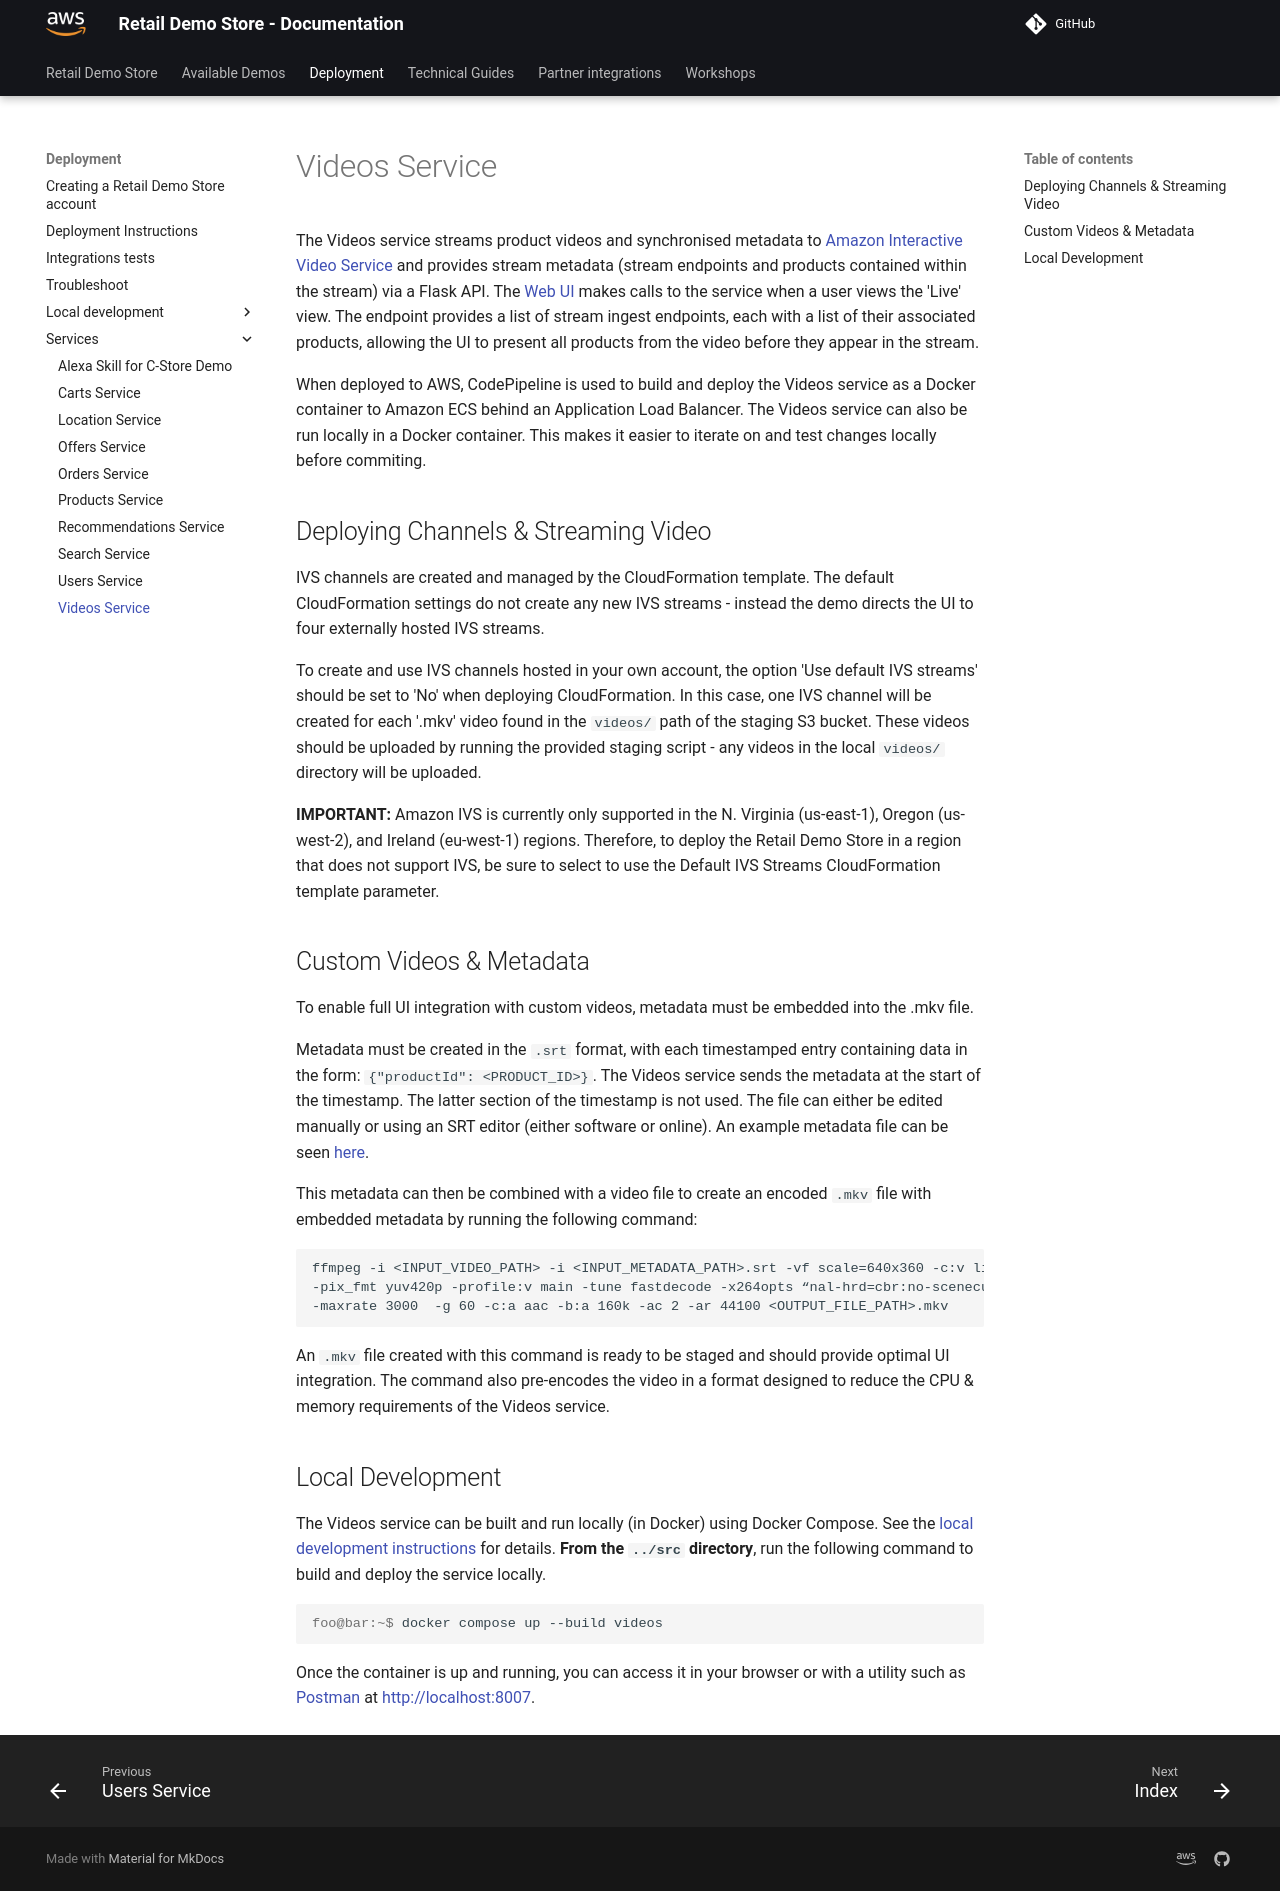

repository: harshhh-21/retail-demo-store · page: Deployment/services/videos/index.html · generator: mkdocs

# Videos Service

The Videos service streams product videos and synchronised metadata to [Amazon Interactive Video Service](https://aws.amazon.com/ivs/) and provides stream metadata (stream endpoints and products contained within the stream) via a Flask API. The [Web UI](../local-development/0-local-development-instructions.md) makes calls to the service when a user views the 'Live' view. The endpoint provides a list of stream ingest endpoints, each with a list of their associated products, allowing the UI to present all products from the video before they appear in the stream.

When deployed to AWS, CodePipeline is used to build and deploy the Videos service as a Docker container to Amazon ECS behind an Application Load Balancer. The Videos service can also be run locally in a Docker container. This makes it easier to iterate on and test changes locally before commiting.

## Deploying Channels & Streaming Video

IVS channels are created and managed by the CloudFormation template. The default CloudFormation settings do not create any new IVS streams - instead the demo directs the UI to four externally hosted IVS streams.

To create and use IVS channels hosted in your own account, the option 'Use default IVS streams' should be set to 'No' when deploying CloudFormation. In this case, one IVS channel will be created for each '.mkv' video found in the `videos/` path of the staging S3 bucket. These videos should be uploaded by running the provided staging script - any videos in the local `videos/` directory will be uploaded.

**IMPORTANT:** Amazon IVS is currently only supported in the N. Virginia (us-east-1), Oregon (us-west-2), and Ireland (eu-west-1) regions. Therefore, to deploy the Retail Demo Store in a region that does not support IVS, be sure to select to use the Default IVS Streams CloudFormation template parameter.

## Custom Videos & Metadata
To enable full UI integration with custom videos, metadata must be embedded into the .mkv file.

Metadata must be created in the `.srt` format, with each timestamped entry containing data in the form:
`{"productId": <PRODUCT_ID>}`. The Videos service sends the metadata at the start of the timestamp. The latter section of the timestamp is not used. The file can either be edited manually or using an SRT editor (either software or online). An example metadata file can be seen [here](https://github.com/aws-samples/retail-demo-store/blob/master/videos/sample.srt).

This metadata can then be combined with a video file to create an encoded `.mkv` file with embedded metadata by running the following command:
```
ffmpeg -i <INPUT_VIDEO_PATH> -i <INPUT_METADATA_PATH>.srt -vf scale=640x360 -c:v libx264  \
-pix_fmt yuv420p -profile:v main -tune fastdecode -x264opts “nal-hrd=cbr:no-scenecut” -minrate 3000 \
-maxrate 3000  -g 60 -c:a aac -b:a 160k -ac 2 -ar 44100 <OUTPUT_FILE_PATH>.mkv
```
An `.mkv` file created with this command is ready to be staged and should provide optimal UI integration.
The command also pre-encodes the video in a format designed to reduce the CPU & memory requirements of the Videos service.

## Local Development

The Videos service can be built and run locally (in Docker) using Docker Compose. See the [local development instructions](../local-development/0-local-development-instructions.md) for details. **From the `../src` directory**, run the following command to build and deploy the service locally.

```console
foo@bar:~$ docker compose up --build videos
```

Once the container is up and running, you can access it in your browser or with a utility such as [Postman](https://www.postman.com/) at [http://localhost:8007](http://localhost:8007).
